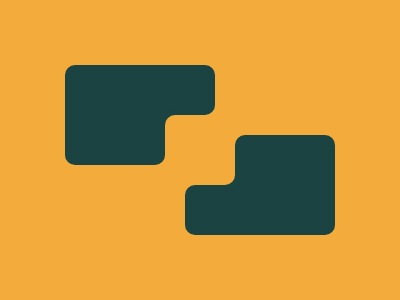

Recreate this image using only HTML and CSS.

<div class="green1"></div>
<div class="green2"></div>
<div class="green3"></div>
<div class="green4"></div>
<div class="yellow"></div>
<div class="green5"></div>
<div class="green6"></div>
<style>
  body {
    background: #F3AC3C;
  }

  div {
    position: absolute;
    border-radius: 10px;
  }

  div[class^='green'] {
    height: 50px;
    background: #1A4341;
  }

  div[class^='green']:nth-child(odd) {
    width: 150px;
  }

  div[class^='green']:nth-child(even) {
    width: 100px;
  }

  .green1 {
    left: 65px;
    top: 65px;
    border-bottom-left-radius: 0px;
  }

  .green2 {
    left: 65px;
    top: 115px;
    border-top-left-radius: 0px;
    border-top-right-radius: 0px;
  }

  .green3 {
    right: 65px;
    bottom: 65px;
    border-top-right-radius: 0px;
  }

  .green4 {
    right: 65px;
    bottom: 115px;
    border-bottom-left-radius: 0px;
    border-bottom-right-radius: 0px;
  }

  .yellow {
    width: 70px;
    height: 70px;
    background: #F3AC3C;
    left: 165px;
    top: 115px;
    z-index: 2;
  }

  .green5,
  .green6 {
    width: 20px !important;
    height: 20px !important;
    z-index: 1;
  }

  .green5 {
    left: 160px;
    top: 110px;
  }

  .green6 {
    right: 160px;
    bottom: 110px;
  }
</style>